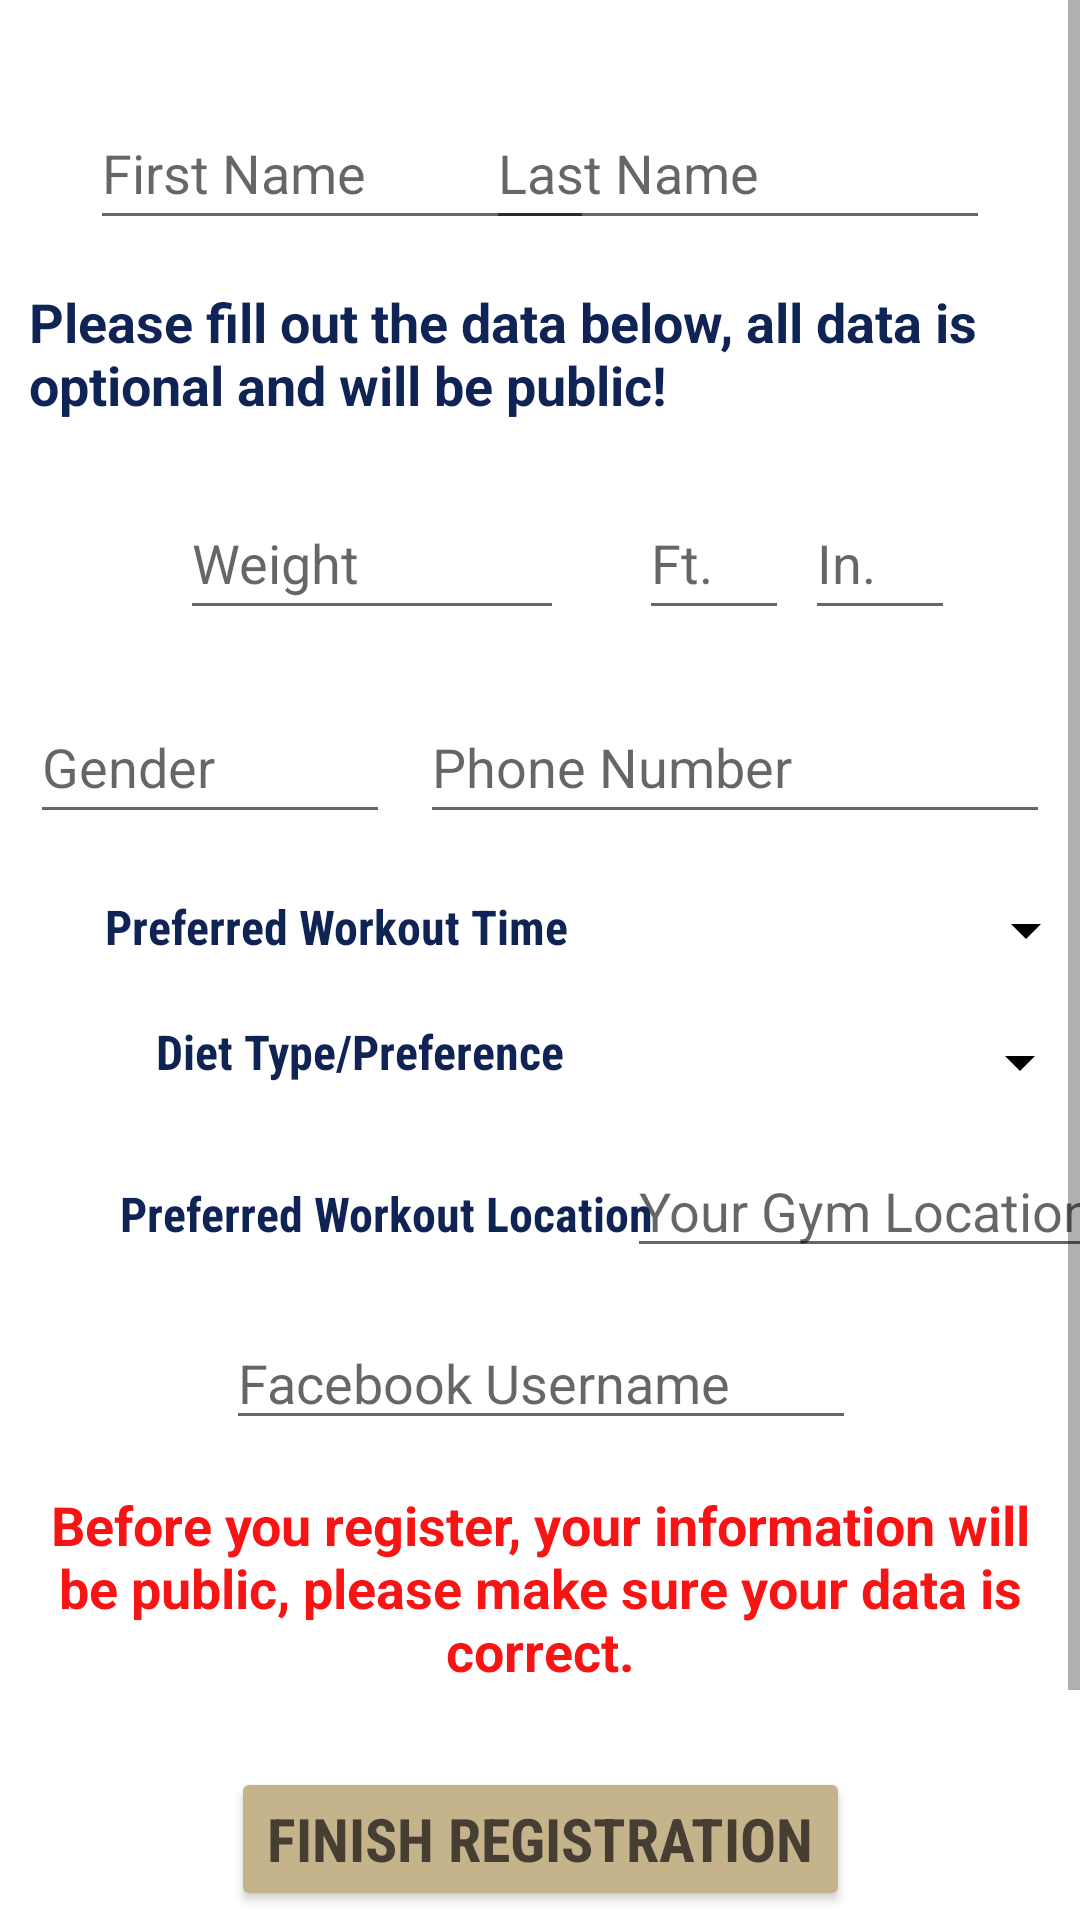

Reconstruct the res/layout file that produces this screen, plus the resources it refers to.
<!-- AndroidManifest.xml: application theme Theme.FinalProjectBCS430 -->
<!-- res/layout/account_build_user.xml -->
<?xml version="1.0" encoding="utf-8"?>
<androidx.constraintlayout.widget.ConstraintLayout
    xmlns:android="http://schemas.android.com/apk/res/android"
    xmlns:app="http://schemas.android.com/apk/res-auto"
    xmlns:tools="http://schemas.android.com/tools"
    android:layout_width="match_parent"
    android:layout_height="match_parent">

    <ScrollView
        android:layout_width="match_parent"
        android:layout_height="match_parent"
        app:layout_constraintBottom_toBottomOf="parent"
        app:layout_constraintEnd_toEndOf="parent"
        app:layout_constraintStart_toStartOf="parent"
        app:layout_constraintTop_toTopOf="parent">

        <LinearLayout
            android:layout_width="match_parent"
            android:layout_height="wrap_content"
            android:orientation="vertical" >

            <androidx.constraintlayout.widget.ConstraintLayout
                android:layout_width="match_parent"
                android:layout_height="727dp"
                android:background="@drawable/background_gradient_center">

                <EditText
                    android:id="@+id/editTextFirstName"
                    android:layout_width="wrap_content"
                    android:layout_height="wrap_content"
                    android:layout_marginTop="32dp"
                    android:layout_marginStart="30dp"
                    android:ems="8"
                    android:hint="@string/enter_first_name"
                    android:inputType="textPersonName"
                    android:minHeight="48dp"
                    app:layout_constraintStart_toStartOf="parent"
                    app:layout_constraintRight_toLeftOf="@id/editTextLastName"
                    app:layout_constraintTop_toTopOf="parent" />

                <EditText
                    android:id="@+id/editTextLastName"
                    android:layout_width="wrap_content"
                    android:layout_height="wrap_content"
                    android:layout_marginTop="32dp"
                    android:layout_marginEnd="30dp"
                    android:ems="8"
                    android:hint="@string/enter_last_name"
                    android:inputType="textPersonName"
                    android:minHeight="48dp"
                    app:layout_constraintEnd_toEndOf="parent"
                    app:layout_constraintLeft_toRightOf="@id/editTextFirstName"
                    app:layout_constraintTop_toTopOf="parent" />

                <TextView
                    android:id="@+id/textViewPersonalData"
                    style="@style/noteStyle"
                    android:layout_width="341dp"
                    android:layout_height="47dp"
                    android:layout_marginTop="15dp"
                    android:text="@string/personal_data"
                    android:textSize="18sp"
                    android:textColor="@color/dark_indigo"
                    app:layout_constraintEnd_toEndOf="parent"
                    app:layout_constraintStart_toStartOf="parent"
                    app:layout_constraintTop_toBottomOf="@id/editTextLastName" />

                <EditText
                    android:id="@+id/editTextUserWeight"
                    android:layout_width="128dp"
                    android:layout_height="48dp"
                    android:layout_marginStart="60dp"
                    android:layout_marginTop="20dp"
                    android:ems="10"
                    android:hint="@string/weight"
                    android:inputType="textPersonName"
                    app:layout_constraintEnd_toStartOf="@id/editTextUserHeightFt"
                    app:layout_constraintStart_toStartOf="parent"
                    app:layout_constraintTop_toBottomOf="@id/textViewPersonalData" />

                <EditText
                    android:id="@+id/editTextUserHeightFt"
                    android:layout_width="50dp"
                    android:layout_height="48dp"
                    android:layout_marginStart="25dp"
                    android:layout_marginTop="20dp"
                    android:ems="10"
                    android:hint="Ft."
                    android:inputType="number"
                    app:layout_constraintStart_toEndOf="@id/editTextUserWeight"
                    app:layout_constraintTop_toBottomOf="@id/textViewPersonalData" />

                <EditText
                    android:id="@+id/editTextUserHeightIn"
                    android:layout_width="50dp"
                    android:layout_height="48dp"
                    android:layout_marginTop="20dp"
                    android:ems="10"
                    android:hint="In."
                    android:inputType="number"
                    app:layout_constraintEnd_toEndOf="parent"
                    app:layout_constraintHorizontal_bias="0.112"
                    app:layout_constraintStart_toEndOf="@id/editTextUserHeightFt"
                    app:layout_constraintTop_toBottomOf="@id/textViewPersonalData" />

                <EditText
                    android:id="@+id/editTextUserGender"
                    android:layout_width="120dp"
                    android:layout_height="wrap_content"
                    android:layout_marginTop="20dp"
                    android:hint="@string/gender"
                    android:inputType="textPersonName"
                    android:minHeight="48dp"
                    app:layout_constraintEnd_toStartOf="@id/editTextPhoneNum"
                    app:layout_constraintStart_toStartOf="parent"
                    app:layout_constraintTop_toBottomOf="@id/editTextUserWeight" />

                <EditText
                    android:id="@+id/editTextPhoneNum"
                    android:layout_width="wrap_content"
                    android:layout_height="wrap_content"
                    android:layout_marginTop="20dp"
                    android:ems="10"
                    android:hint="@string/phone_num"
                    android:inputType="textPersonName"
                    android:minHeight="48dp"
                    app:layout_constraintEnd_toEndOf="parent"
                    app:layout_constraintStart_toEndOf="@id/editTextUserGender"
                    app:layout_constraintTop_toBottomOf="@id/editTextUserWeight" />

                <TextView
                    android:id="@+id/textViewPrefWork"
                    style="@style/InfoLabelStyle"
                    android:layout_width="wrap_content"
                    android:layout_height="wrap_content"
                    android:layout_marginStart="35dp"
                    android:layout_marginTop="20dp"
                    android:text="@string/pref_workout_time"
                    android:textColor="@color/dark_indigo"
                    app:layout_constraintStart_toStartOf="parent"
                    app:layout_constraintTop_toBottomOf="@id/editTextPhoneNum" />

                <Spinner
                    android:id="@+id/PrefWorkoutSpin"
                    style="@style/Spinner"
                    android:elevation="8dp"
                    app:layout_constraintEnd_toEndOf="parent"
                    app:layout_constraintHorizontal_bias="0.38"
                    app:layout_constraintStart_toEndOf="@id/textViewPrefWork"
                    app:layout_constraintTop_toBottomOf="@id/editTextPhoneNum" />

                <TextView
                    android:id="@+id/textViewDietPref"
                    style="@style/InfoLabelStyle"
                    android:layout_width="wrap_content"
                    android:layout_height="wrap_content"
                    android:layout_marginStart="52dp"
                    android:layout_marginTop="20dp"
                    android:text="@string/diet_pref"
                    android:textColor="@color/dark_indigo"
                    app:layout_constraintStart_toStartOf="parent"
                    app:layout_constraintTop_toBottomOf="@+id/textViewPrefWork" />

                <Spinner
                    android:id="@+id/dietPrefSpin"
                    style="@style/Spinner"

                    app:layout_constraintEnd_toEndOf="parent"
                    app:layout_constraintStart_toEndOf="@+id/textViewDietPref"
                    app:layout_constraintTop_toBottomOf="@id/PrefWorkoutSpin" />

                <TextView
                    android:id="@+id/textViewGymLocation"
                    style="@style/InfoLabelStyle"
                    android:layout_width="wrap_content"
                    android:layout_height="wrap_content"
                    android:layout_marginStart="40dp"
                    android:text="@string/preferredLocation"
                    android:textColor="@color/dark_indigo"
                    app:layout_constraintBaseline_toBaselineOf="@id/editTextGymLocation"
                    app:layout_constraintStart_toStartOf="parent"
                    app:layout_constraintTop_toBottomOf="@+id/textViewDietPref" />

                <EditText
                    android:id="@+id/editTextGymLocation"
                    android:layout_width="wrap_content"
                    android:layout_height="wrap_content"
                    android:layout_marginTop="20dp"
                    android:hint="Your Gym Location"
                    android:inputType="textPersonName"
                    app:layout_constraintEnd_toEndOf="parent"
                    app:layout_constraintStart_toEndOf="@+id/textViewGymLocation"
                    app:layout_constraintTop_toBottomOf="@id/textViewDietPref" />

                <EditText
                    android:id="@+id/editTextFaceUser"
                    android:layout_width="wrap_content"
                    android:layout_height="wrap_content"
                    android:layout_marginTop="16dp"
                    android:ems="10"
                    android:hint="@string/facebook_username"
                    android:inputType="textPersonName"
                    app:layout_constraintEnd_toEndOf="parent"
                    app:layout_constraintHorizontal_bias="0.502"
                    app:layout_constraintStart_toStartOf="parent"
                    app:layout_constraintTop_toBottomOf="@id/editTextGymLocation" />

                <TextView
                    android:id="@+id/textViewWarning"
                    style="@style/attentionNoteStyle"
                    android:layout_width="346dp"
                    android:layout_height="69dp"
                    android:layout_marginTop="16dp"
                    android:text="@string/warning"
                    android:textAlignment="center"
                    android:textSize="18sp"
                    app:layout_constraintEnd_toEndOf="parent"
                    app:layout_constraintHorizontal_bias="0.492"
                    app:layout_constraintStart_toStartOf="parent"
                    app:layout_constraintTop_toBottomOf="@id/editTextFaceUser" />

                <Button
                    android:id="@+id/buttonFinishRegis"
                    style="@style/buttonStyle"
                    android:layout_width="wrap_content"
                    android:layout_height="wrap_content"
                    android:layout_marginTop="24dp"
                    android:text="@string/finish_reg"
                    app:layout_constraintEnd_toEndOf="parent"
                    app:layout_constraintStart_toStartOf="parent"
                    app:layout_constraintTop_toBottomOf="@id/textViewWarning" />

            </androidx.constraintlayout.widget.ConstraintLayout>
        </LinearLayout>
    </ScrollView>

</androidx.constraintlayout.widget.ConstraintLayout>
<!-- resources referenced by this layout -->
<resources>
  <color name="dark_indigo">#0F2355</color>
  <string name="diet_pref">Diet Type/Preference</string>
  <string name="enter_first_name">First Name</string>
  <string name="enter_last_name">Last Name</string>
  <string name="facebook_username">Facebook Username</string>
  <string name="finish_reg">Finish Registration</string>
  <string name="gender">Gender</string>
  <string name="personal_data">Please fill out the data below, all data is optional and will be public!</string>
  <string name="phone_num">Phone Number</string>
  <string name="pref_workout_time">Preferred Workout Time</string>
  <string name="preferredLocation">Preferred Workout Location</string>
  <string name="warning">Before you register, your information will be public, please make sure your data is correct.</string>
  <string name="weight">Weight</string>
  <style name="InfoLabelStyle">
          <item name="android:textColor">#9b8d6e</item>
          <item name="android:fontFamily">sans-serif-condensed</item>
          <item name="android:textSize">16sp</item>
          <item name="android:textStyle">bold</item>
      </style>
  <style name="Spinner" parent="Widget.AppCompat.Spinner">
          <item name="backgroundTint">@color/black</item>
          <item name="android:layout_width">180dp</item>
          <item name="android:layout_height">wrap_content</item>
          <item name="android:layout_marginTop">20dp</item>
      </style>
  <style name="attentionNoteStyle">
          <item name="android:textColor">#f71414</item>
          <item name="android:fontFamily">sans-serif</item>
          <item name="android:textSize">15sp</item>
          <item name="android:textStyle">bold</item>
      </style>
  <style name="buttonStyle">
          <item name="android:textColor">#463e32</item>
          <item name="android:fontFamily">sans-serif-condensed</item>
          <item name="android:textSize">20sp</item>
          <item name="android:textStyle">bold</item>
          <item name="android:backgroundTint">#c5b38c</item>
      </style>
  <style name="noteStyle">
          <item name="android:textColor">#706650</item>
          <item name="android:fontFamily">sans-serif</item>
          <item name="android:textSize">14sp</item>
          <item name="android:textStyle">bold</item>
      </style>
  <style name="Theme.FinalProjectBCS430" parent="Theme.MaterialComponents.DayNight.DarkActionBar">
          
          <item name="colorPrimary">#f0d5ab</item>
          <item name="colorPrimaryVariant">@color/gradient_start_color</item>
          <item name="colorOnPrimary">#463e32</item>
          <item name="colorPrimaryDark">@color/transparent_color</item>
  
  
          
          <item name="colorSecondary">@color/teal_200</item>
          <item name="colorSecondaryVariant">@color/teal_700</item>
          <item name="colorOnSecondary">@color/black</item>
          
          <item name="android:statusBarColor" tools:targetApi="l">?attr/colorPrimaryVariant</item>
          
      </style>
  <color name="black">#FF000000</color>
  <color name="gradient_start_color">#D0C7DF</color>
  <color name="transparent_color">#00FFFFFF</color>
  <color name="teal_200">#FF03DAC5</color>
  <color name="teal_700">#FF018786</color>
</resources>
